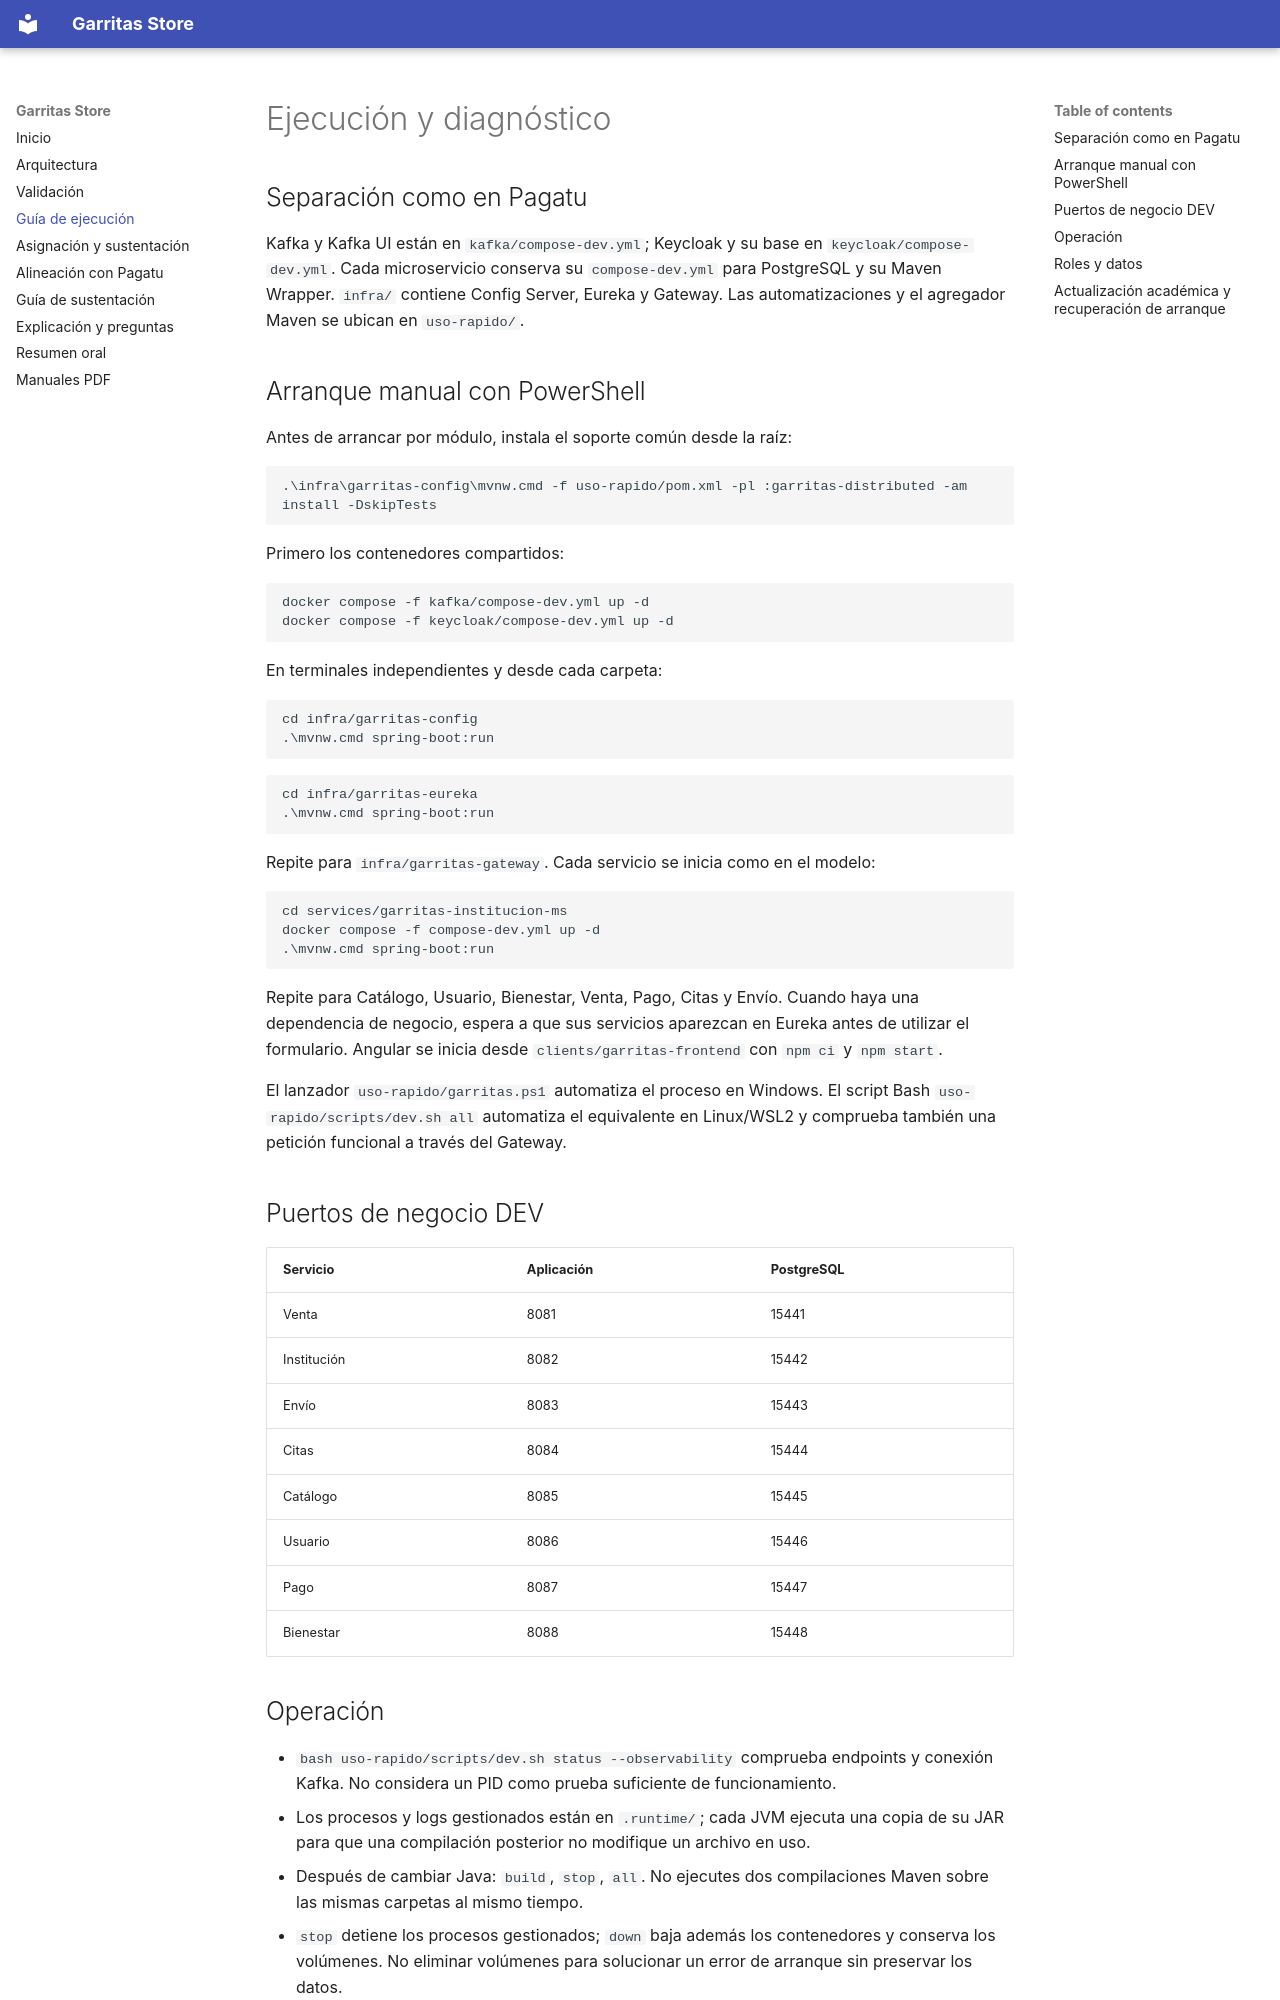

repository: Nikol235/Garritas- · page: ejecucion/index.html · generator: mkdocs

# Ejecución y diagnóstico

## Separación como en Pagatu

Kafka y Kafka UI están en `kafka/compose-dev.yml`; Keycloak y su base en `keycloak/compose-dev.yml`. Cada microservicio conserva su `compose-dev.yml` para PostgreSQL y su Maven Wrapper. `infra/` contiene Config Server, Eureka y Gateway. Las automatizaciones y el agregador Maven se ubican en `uso-rapido/`.

## Arranque manual con PowerShell

Antes de arrancar por módulo, instala el soporte común desde la raíz:

```powershell
.\infra\garritas-config\mvnw.cmd -f uso-rapido/pom.xml -pl :garritas-distributed -am install -DskipTests
```

Primero los contenedores compartidos:

```powershell
docker compose -f kafka/compose-dev.yml up -d
docker compose -f keycloak/compose-dev.yml up -d
```

En terminales independientes y desde cada carpeta:

```powershell
cd infra/garritas-config
.\mvnw.cmd spring-boot:run
```

```powershell
cd infra/garritas-eureka
.\mvnw.cmd spring-boot:run
```

Repite para `infra/garritas-gateway`. Cada servicio se inicia como en el modelo:

```powershell
cd services/garritas-institucion-ms
docker compose -f compose-dev.yml up -d
.\mvnw.cmd spring-boot:run
```

Repite para Catálogo, Usuario, Bienestar, Venta, Pago, Citas y Envío. Cuando haya una dependencia de negocio, espera a que sus servicios aparezcan en Eureka antes de utilizar el formulario. Angular se inicia desde `clients/garritas-frontend` con `npm ci` y `npm start`.

El lanzador `uso-rapido/garritas.ps1` automatiza el proceso en Windows. El script Bash `uso-rapido/scripts/dev.sh all` automatiza el equivalente en Linux/WSL2 y comprueba también una petición funcional a través del Gateway.

## Puertos de negocio DEV

| Servicio | Aplicación | PostgreSQL |
|---|---|---|
| Venta | 8081 | 15441 |
| Institución | 8082 | 15442 |
| Envío | 8083 | 15443 |
| Citas | 8084 | 15444 |
| Catálogo | 8085 | 15445 |
| Usuario | 8086 | 15446 |
| Pago | 8087 | 15447 |
| Bienestar | 8088 | 15448 |

## Operación

- `bash uso-rapido/scripts/dev.sh status --observability` comprueba endpoints y conexión Kafka. No considera un PID como prueba suficiente de funcionamiento.
- Los procesos y logs gestionados están en `.runtime/`; cada JVM ejecuta una copia de su JAR para que una compilación posterior no modifique un archivo en uso.
- Después de cambiar Java: `build`, `stop`, `all`. No ejecutes dos compilaciones Maven sobre las mismas carpetas al mismo tiempo.
- `stop` detiene los procesos gestionados; `down` baja además los contenedores y conserva los volúmenes. No eliminar volúmenes para solucionar un error de arranque sin preservar los datos.
- Si 4200 ya sirve Garritas, se conserva ese proceso existente. El lanzador no intenta apropiarse de otro servidor; para actualizarlo, detén su terminal original.
- En la nube se puede indicar `MAVEN_SETTINGS` para el proxy y `MAVEN_USER_HOME` para una caché escribible. Nunca desactivar TLS ni firmas para descargar dependencias.
- La monitorización prepara permisos de archivos públicos de `obs/` y comunica los contenedores por sus nombres internos, sin pasar por el proxy externo.
